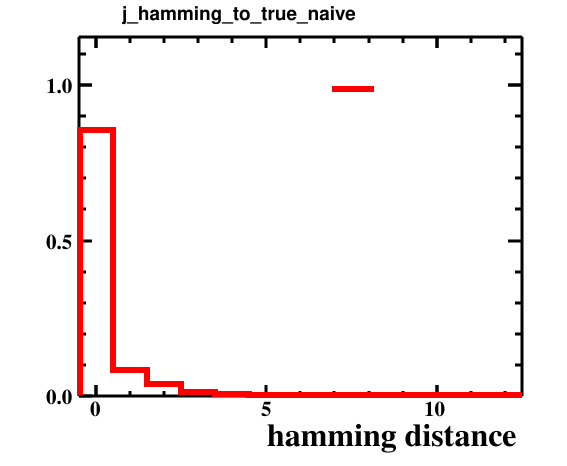

Data behind this chart, as committed beside it:
bin_low_edge, contents, xtitle, binlabel
-1.5, 0.0, hamming distance, 
-0.5, 0.8541, hamming distance, 
0.5, 0.0828, hamming distance, 
1.5, 0.0378, hamming distance, 
2.5, 0.0139, hamming distance, 
3.5, 0.0054, hamming distance, 
4.5, 0.0026, hamming distance, 
5.5, 0.001, hamming distance, 
6.5, 0.001, hamming distance, 
7.5, 0.0007, hamming distance, 
8.5, 0.0003, hamming distance, 
9.5, 0.0, hamming distance, 
10.5, 0.0002, hamming distance, 
11.5, 0.0002, hamming distance, 
12.5, 0.0, hamming distance, 
